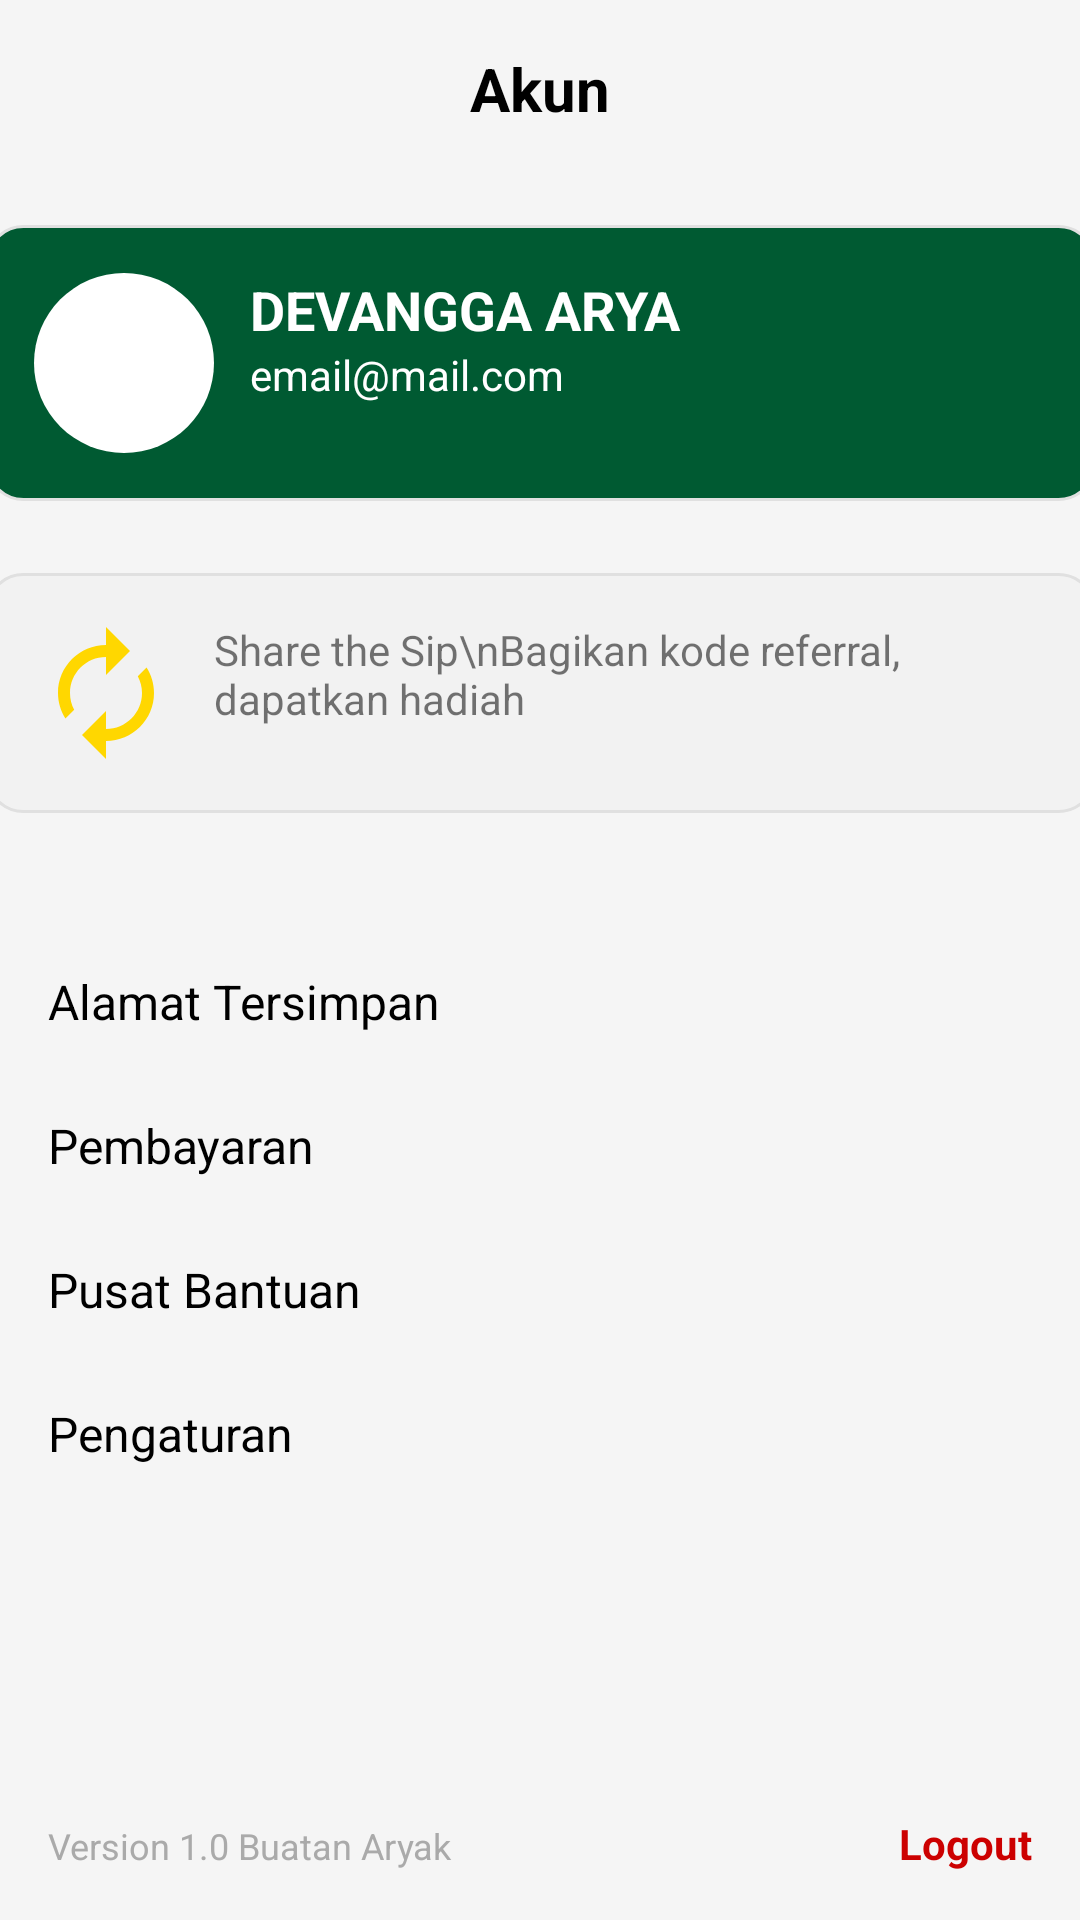

Write the Android layout XML for this screen, with the resource values it uses.
<!-- AndroidManifest.xml: application theme Theme.UAS_mobile -->
<!-- res/layout/fragment_user_profile.xml -->
<?xml version="1.0" encoding="utf-8"?>
<androidx.constraintlayout.widget.ConstraintLayout xmlns:android="http://schemas.android.com/apk/res/android"
    xmlns:app="http://schemas.android.com/apk/res-auto"
    xmlns:tools="http://schemas.android.com/tools"
    android:layout_width="match_parent"
    android:layout_height="match_parent"
    android:background="@color/md_grey_100"
    tools:context=".user.UserProfileFragment">

    
    <TextView
        android:id="@+id/title_account"
        android:layout_width="wrap_content"
        android:layout_height="wrap_content"
        android:text="Akun"
        android:textSize="20sp"
        android:textStyle="bold"
        android:textColor="@android:color/black"
        app:layout_constraintTop_toTopOf="parent"
        app:layout_constraintStart_toStartOf="parent"
        app:layout_constraintEnd_toEndOf="parent"
        android:layout_marginTop="16dp"/>

    
    <LinearLayout
        android:id="@+id/user_profile_section"
        android:layout_width="370dp"
        android:layout_height="wrap_content"
        android:orientation="horizontal"
        android:background="@drawable/rounded_box_background_green"
        android:padding="16dp"
        app:layout_constraintTop_toBottomOf="@id/title_account"
        app:layout_constraintStart_toStartOf="parent"
        app:layout_constraintEnd_toEndOf="parent"
        android:layout_marginTop="32dp">

        <ImageView
            android:id="@+id/profile_image"
            android:layout_width="60dp"
            android:layout_height="60dp"
            android:background="@drawable/circle_background"/>

        <LinearLayout
            android:layout_width="wrap_content"
            android:layout_height="wrap_content"
            android:orientation="vertical"
            android:layout_marginStart="12dp">

            <TextView
                android:id="@+id/user_name"
                android:layout_width="wrap_content"
                android:layout_height="wrap_content"
                android:text="DEVANGGA ARYA"
                android:textStyle="bold"
                android:textSize="18sp"
                android:textColor="@android:color/white"/>

            <TextView
                android:id="@+id/user_email"
                android:layout_width="wrap_content"
                android:layout_height="wrap_content"
                android:text="email@mail.com"
                android:textSize="14sp"
                android:textColor="@android:color/white"/>
        </LinearLayout>
    </LinearLayout>

    
    <LinearLayout
        android:id="@+id/share_section"
        android:layout_width="370dp"
        android:layout_height="wrap_content"
        android:orientation="horizontal"
        android:padding="16dp"
        android:background="@drawable/rounded_box_background"
        app:layout_constraintTop_toBottomOf="@id/user_profile_section"
        app:layout_constraintStart_toStartOf="parent"
        app:layout_constraintEnd_toEndOf="parent"
        android:layout_marginTop="24dp">

        <ImageView
            android:layout_width="48dp"
            android:layout_height="48dp"
            android:src="@drawable/ic_referral"/>

        <TextView
            android:layout_width="wrap_content"
            android:layout_height="wrap_content"
            android:text="Share the Sip\nBagikan kode referral, dapatkan hadiah"
            android:layout_marginStart="12dp"
            android:textSize="14sp"/>
    </LinearLayout>

    
    <LinearLayout
        android:id="@+id/main_menu"
        android:layout_width="0dp"
        android:layout_height="wrap_content"
        android:orientation="vertical"
        android:padding="16dp"
        android:layout_marginTop="24dp"
        app:layout_constraintTop_toBottomOf="@id/share_section"
        app:layout_constraintStart_toStartOf="parent"
        app:layout_constraintEnd_toEndOf="parent">

        
        <LinearLayout
            android:layout_width="match_parent"
            android:layout_height="wrap_content"
            android:orientation="horizontal"
            android:paddingVertical="12dp">

            <TextView
                android:layout_width="wrap_content"
                android:layout_height="wrap_content"
                android:text="Alamat Tersimpan"
                android:textSize="16sp"
                android:textColor="@android:color/black"
                android:layout_weight="1"/>

            <ImageView
                android:layout_width="24dp"
                android:layout_height="24dp"
                android:src="@drawable/ic_arrow_right"/>
        </LinearLayout>

        
        <LinearLayout
            android:layout_width="match_parent"
            android:layout_height="wrap_content"
            android:orientation="horizontal"
            android:paddingVertical="12dp">

            <TextView
                android:layout_width="wrap_content"
                android:layout_height="wrap_content"
                android:text="Pembayaran"
                android:textSize="16sp"
                android:textColor="@android:color/black"
                android:layout_weight="1"/>

            <ImageView
                android:layout_width="24dp"
                android:layout_height="24dp"
                android:src="@drawable/ic_arrow_right"/>
        </LinearLayout>

        
        <LinearLayout
            android:layout_width="match_parent"
            android:layout_height="wrap_content"
            android:orientation="horizontal"
            android:paddingVertical="12dp">

            <TextView
                android:layout_width="wrap_content"
                android:layout_height="wrap_content"
                android:text="Pusat Bantuan"
                android:textSize="16sp"
                android:textColor="@android:color/black"
                android:layout_weight="1"/>

            <ImageView
                android:layout_width="24dp"
                android:layout_height="24dp"
                android:src="@drawable/ic_arrow_right"/>
        </LinearLayout>

        
        <LinearLayout
            android:layout_width="match_parent"
            android:layout_height="wrap_content"
            android:orientation="horizontal"
            android:paddingVertical="12dp">

            <TextView
                android:layout_width="wrap_content"
                android:layout_height="wrap_content"
                android:text="Pengaturan"
                android:textSize="16sp"
                android:textColor="@android:color/black"
                android:layout_weight="1"/>

            <ImageView
                android:layout_width="24dp"
                android:layout_height="24dp"
                android:src="@drawable/ic_arrow_right"/>
        </LinearLayout>
    </LinearLayout>


    
    <LinearLayout
        android:id="@+id/version_section"
        android:layout_width="0dp"
        android:layout_height="wrap_content"
        android:orientation="horizontal"
        app:layout_constraintBottom_toBottomOf="parent"
        app:layout_constraintStart_toStartOf="parent"
        app:layout_constraintEnd_toEndOf="parent"
        android:padding="16dp">

        <TextView
            android:layout_width="wrap_content"
            android:layout_height="wrap_content"
            android:text="Version 1.0 Buatan Aryak"
            android:textSize="12sp"
            android:textColor="@android:color/darker_gray"
            android:layout_weight="1"/>

        <TextView
            android:id="@+id/log_out"
            android:layout_width="wrap_content"
            android:layout_height="wrap_content"
            android:text="Logout"
            android:textColor="@android:color/holo_red_dark"
            android:textStyle="bold"/>
    </LinearLayout>
</androidx.constraintlayout.widget.ConstraintLayout>
<!-- resources referenced by this layout -->
<resources>
  <color name="md_grey_100">#F5F5F5</color>
  <!-- drawable circle_background (drawable) -->
  <shape xmlns:android="http://schemas.android.com/apk/res/android"
      android:shape="oval">
      <solid android:color="#FFFFFF"/> 
      <size
          android:width="60dp"
          android:height="60dp"/>
  </shape>
  <!-- drawable ic_referral (drawable) -->
  <vector xmlns:android="http://schemas.android.com/apk/res/android" android:height="24dp" android:tint="#FFD700" android:viewportHeight="24" android:viewportWidth="24" android:width="24dp">
        
      <path android:fillColor="@android:color/white" android:pathData="M12,6v3l4,-4 -4,-4v3c-4.42,0 -8,3.58 -8,8 0,1.57 0.46,3.03 1.24,4.26L6.7,14.8c-0.45,-0.83 -0.7,-1.79 -0.7,-2.8 0,-3.31 2.69,-6 6,-6zM18.76,7.74L17.3,9.2c0.44,0.84 0.7,1.79 0.7,2.8 0,3.31 -2.69,6 -6,6v-3l-4,4 4,4v-3c4.42,0 8,-3.58 8,-8 0,-1.57 -0.46,-3.03 -1.24,-4.26z"/>
      
  </vector>
  <!-- drawable rounded_box_background (drawable) -->
  <shape xmlns:android="http://schemas.android.com/apk/res/android">
      <solid android:color="#F2F2F2"/> 
      <corners android:radius="12dp"/> 
      <stroke
          android:width="1dp"
          android:color="#E0E0E0"/> 
  </shape>
  <!-- drawable rounded_box_background_green (drawable) -->
  <shape xmlns:android="http://schemas.android.com/apk/res/android">
      <solid android:color="#005A32"/> 
      <corners android:radius="12dp"/> 
      <stroke
          android:width="1dp"
          android:color="#E0E0E0"/> 
  </shape>
  <style name="Theme.UAS_mobile" parent="Base.Theme.UAS_mobile" />
  <style name="Base.Theme.UAS_mobile" parent="Theme.MaterialComponents.DayNight.NoActionBar">
          
          
      </style>
</resources>
